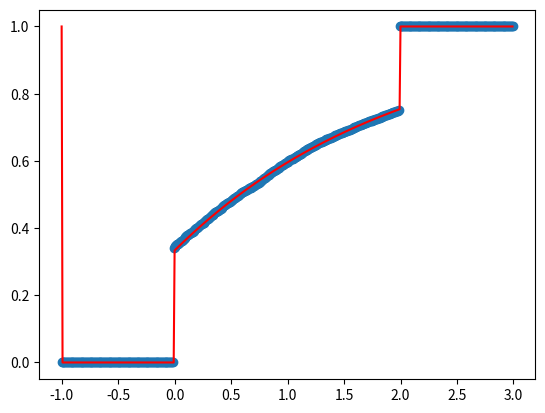

Reproduce this figure in Python.
# -*- coding: utf-8 -*-
"""
Spyder Editor

This is a temporary script file.
"""
from scipy.stats import uniform
import matplotlib.pyplot as plt
import numpy as np
import math as mt

def ecdf(x, n):
    ecdf = np.zeros(n)
    for i in range(n):
        ecdf[i] = sum(x <= -1 + 4*(i+1)/n)   
    return ecdf
def cdf(x):
    ans = np.zeros(len(x))
    flags1 = [x>2]*np.arange(len(x))
    flags2 = [(x<2) * (x>= 0)]
    flags2 = (np.repeat(1,len(x))-flags2)*np.arange(len(x))
    ans = 1-(2/3)*np.exp(-(x/2))
    ans[flags2] = 0
    ans[flags1] = 1
    return ans
nums = 5000
transformed_values = np.zeros(nums)
uniform_values = uniform.rvs(loc = 0, scale = 1, size = nums)
flags1 = (uniform_values > 1-2/(3*mt.exp(1)))*np.arange(nums)
flags2 = (uniform_values < 1/3)*np.arange(nums)
transformed_values = -2*np.log(1.5*(1-uniform_values))
transformed_values[flags2] = 0
transformed_values[flags1] = 2
desired_values = transformed_values
n = 500
empi_cdf = ecdf(desired_values, n)/nums
plt.plot( np.arange(-1,3,4/n), empi_cdf, 'o')
plt.plot(np.arange(-1,3,4/n), cdf(np.arange(-1,3,4/n)),'r')